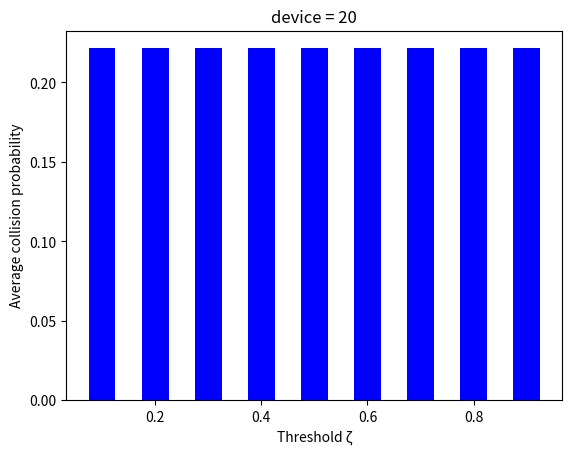

Source code (Python):
import random
import matplotlib.pyplot as plt
import pandas as pd

channel = 79
channel_prob = [] #channel出現次數
device_num = 20 #device數
prev_channel = [] #每個device上次挑選的channel
collision_time = 0
hop_per_sec = 1600 #每秒跳頻次數
sec = 4 #秒數
time = 0 #第幾次選channel
threshold = 0.1 #出現超過此機率的算bad channel
collision_total = [] #每個channel碰撞次數
total_bad_channel = 0 #bad channel總數


bad_channel = [] #if bad則=最近的good channel，if good則=0
hopping_sequence = []


#找出重複channel
def f3(L):
  return [e for e in set(L) if L.count(e) > 1]

##################################################### 前4秒
temp = []
for i in range(79):
    temp.append(i)
# print(temp)


#每個device的hopping sequence
for i in range(device_num):
    a=random.sample(temp,79)
    hopping_sequence+=[a]
print("hopping sequence=",hopping_sequence)

for i in range(device_num):
    prev_channel.append(0)

#各channel碰撞次數
for i in range(channel):
    collision_total.append(0)

count=0
while True:
    for i in range(device_num):
        if len(hopping_sequence[i]) != 0:
            prev_channel[i] = hopping_sequence[i][count]
    count += 1

    # print(len(hopping_sequence[0]),len(hopping_sequence[1]))
    print("\n",time+1,":",prev_channel)   

    #各channel碰撞次數
    # print(f3(prev_channel))
    for i in range(len(f3(prev_channel))):
        collision_total[f3(prev_channel)[i]-1] += 1
    print("collision_total=",collision_total)

    #總碰撞次數
    collision_time += len(f3(prev_channel))

    time += 1    
    if time == channel:
        break
# print("collision_probability =",collision_time/(hop_per_sec*sec))

#換成機率
for i in range(len(collision_total)):
    collision_total[i] /= channel
# print("collision_total",collision_total)


######################################################## 後26秒

sec = 26
P = [] #該threshold平均碰撞機率

for i in range(channel):
    bad_channel.append([0,0,0,0,0,0,0,0,0])

# print("bad_channel=",bad_channel)

for i in range(channel):
    for j in range(9):
        threshold = (j+1)/10
        # channel機率 > threshold是bad channel
        if (collision_total[i] >= threshold):
            bad_channel[i][j] = i+1
for j in range(9):            
    for i in range(channel):
        threshold = (j+1)/10
        if (bad_channel[i][j] != 0):
            p1 = i
            p2 = i
            count1=0
            count2=0
            while p2 < channel:
                if bad_channel[p2][j] == 0:
                    break
                count2 += 1
                p2 += 1
            while p1 >= 0:
                if bad_channel[p1][j] == 0:
                    break
                count1 += 1
                p1 -= 1
            if p1 == -1 and p2 != 79:
                bad_channel[i][j] = p2+1
            if p1 != -1 and p2 == 79:
                bad_channel[i][j] = p1+1
            if p1 != -1 and p2 != 79:
                if count1<count2:
                    bad_channel[i][j] = p1+1
                else:
                    bad_channel[i][j] = p2+1

print("bad_channel=",bad_channel)
p=[]
for k in range(9):
    collision = [0]*79
    for i in range(sec*hop_per_sec):
        choice_channel=[0]*79
        for j in range(device_num):
            bad_channel[hopping_sequence[j][i%79]][k]
            hopping_sequence[j][i%79]
            if bad_channel[hopping_sequence[j][i%79]][k]==0:
                choice_channel[hopping_sequence[j][i%79]]+=1
            else:
                choice_channel[bad_channel[hopping_sequence[j][i%79]][k]-1]+=1
        for j in range(len(choice_channel)):
            if choice_channel[j] > 1:
                collision[j]+=choice_channel[j]
    #print(collision)
    sum=0
    for i in range(len(collision)):
        sum+=collision[i]
    sum=sum/sec/hop_per_sec/device_num
    p+=[sum]
print(p)






C = []
for i in range(9):
    C.append((i+1)/10)
# print(C)





plt.bar(C, p, color='b',width=0.05)
plt.xlabel('Threshold ζ') # 設定x軸標題
plt.ylabel('Average collision probability') # 設定y軸標題
# plt.xticks(C, rotation='vertical') # 設定x軸label以及垂直顯示
plt.title('device = 20') # 設定圖表標題
plt.show()